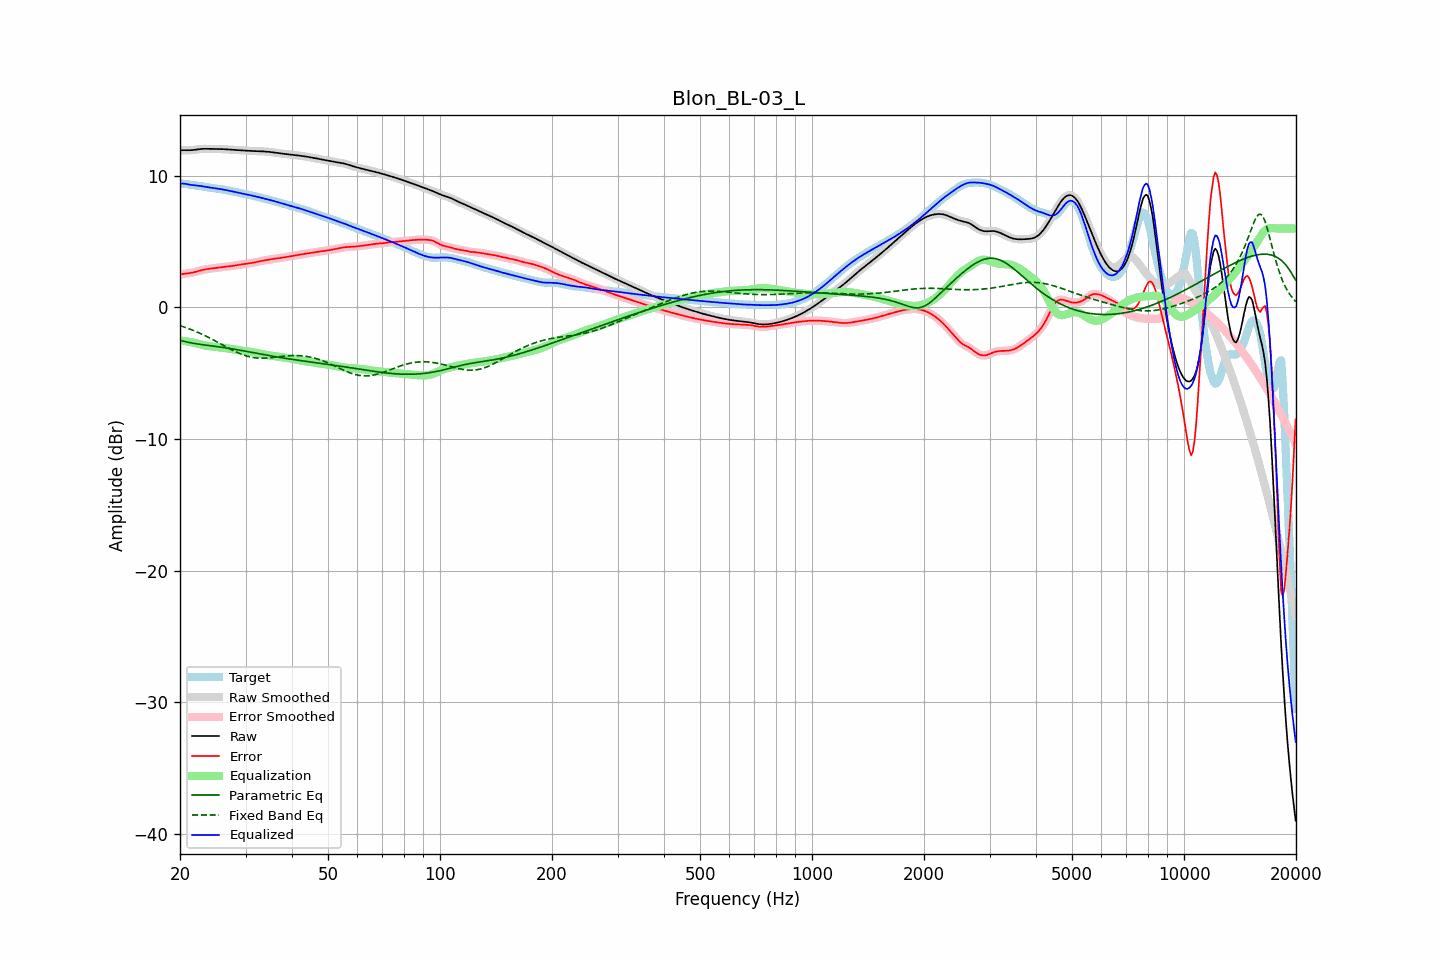

Data behind this chart, as committed beside it:
frequency, raw, error, smoothed, error_smoothed, equalization, parametric_eq, fixed_band_eq, equalized_raw, equalized_smoothed, target
20.00, 11.93, 2.50, 11.93, 2.50, -2.51, -2.50, -1.38, 9.41, 9.42, 9.43
20.20, 11.94, 2.53, 11.94, 2.52, -2.52, -2.53, -1.42, 9.42, 9.42, 9.42
20.40, 11.95, 2.55, 11.95, 2.55, -2.54, -2.56, -1.46, 9.41, 9.41, 9.40
20.61, 11.95, 2.57, 11.95, 2.57, -2.55, -2.59, -1.50, 9.40, 9.40, 9.39
20.81, 11.95, 2.58, 11.95, 2.58, -2.57, -2.62, -1.55, 9.38, 9.38, 9.37
21.02, 11.95, 2.59, 11.95, 2.59, -2.59, -2.64, -1.59, 9.35, 9.35, 9.35
21.23, 11.94, 2.61, 11.95, 2.61, -2.61, -2.67, -1.64, 9.33, 9.33, 9.34
21.44, 11.95, 2.63, 11.95, 2.63, -2.64, -2.69, -1.68, 9.31, 9.31, 9.32
21.66, 11.96, 2.66, 11.96, 2.66, -2.66, -2.72, -1.73, 9.30, 9.30, 9.30
21.87, 11.97, 2.68, 11.97, 2.69, -2.69, -2.74, -1.78, 9.28, 9.28, 9.29
22.09, 11.99, 2.72, 11.99, 2.72, -2.72, -2.76, -1.83, 9.27, 9.27, 9.27
22.31, 12.01, 2.75, 12.01, 2.75, -2.75, -2.78, -1.88, 9.26, 9.26, 9.26
22.54, 12.03, 2.79, 12.03, 2.79, -2.78, -2.79, -1.94, 9.24, 9.24, 9.24
22.76, 12.04, 2.82, 12.04, 2.82, -2.82, -2.81, -1.99, 9.22, 9.22, 9.22
22.99, 12.05, 2.85, 12.05, 2.85, -2.85, -2.83, -2.05, 9.20, 9.20, 9.20
23.22, 12.05, 2.88, 12.05, 2.88, -2.87, -2.85, -2.11, 9.18, 9.18, 9.18
23.45, 12.05, 2.90, 12.05, 2.90, -2.90, -2.86, -2.17, 9.16, 9.16, 9.16
23.69, 12.05, 2.92, 12.05, 2.92, -2.92, -2.88, -2.23, 9.14, 9.14, 9.13
23.92, 12.05, 2.94, 12.05, 2.94, -2.94, -2.89, -2.29, 9.11, 9.11, 9.11
24.16, 12.05, 2.95, 12.05, 2.95, -2.95, -2.91, -2.35, 9.09, 9.09, 9.10
24.40, 12.05, 2.97, 12.05, 2.97, -2.97, -2.93, -2.41, 9.08, 9.08, 9.08
24.65, 12.05, 2.98, 12.05, 2.98, -2.98, -2.94, -2.48, 9.06, 9.06, 9.06
24.89, 12.05, 3.00, 12.05, 3.00, -3.00, -2.96, -2.54, 9.05, 9.05, 9.05
25.14, 12.05, 3.01, 12.05, 3.01, -3.01, -2.97, -2.61, 9.03, 9.03, 9.03
25.39, 12.04, 3.03, 12.04, 3.03, -3.03, -2.99, -2.68, 9.02, 9.02, 9.02
25.65, 12.04, 3.04, 12.04, 3.04, -3.04, -3.01, -2.74, 9.00, 9.00, 9.00
25.91, 12.04, 3.06, 12.04, 3.06, -3.06, -3.02, -2.81, 8.98, 8.98, 8.97
26.16, 12.03, 3.08, 12.03, 3.08, -3.07, -3.04, -2.88, 8.96, 8.96, 8.95
26.43, 12.02, 3.09, 12.02, 3.09, -3.09, -3.06, -2.94, 8.93, 8.93, 8.93
26.69, 12.01, 3.10, 12.01, 3.10, -3.10, -3.08, -3.01, 8.91, 8.91, 8.91
26.96, 12.00, 3.11, 12.00, 3.12, -3.12, -3.10, -3.08, 8.88, 8.88, 8.89
27.23, 11.99, 3.13, 11.99, 3.13, -3.13, -3.12, -3.14, 8.86, 8.86, 8.86
27.50, 11.99, 3.15, 11.98, 3.15, -3.15, -3.14, -3.21, 8.83, 8.83, 8.84
27.77, 11.98, 3.17, 11.98, 3.17, -3.17, -3.16, -3.27, 8.81, 8.81, 8.81
28.05, 11.97, 3.19, 11.97, 3.19, -3.19, -3.18, -3.33, 8.78, 8.78, 8.78
28.33, 11.96, 3.21, 11.96, 3.21, -3.21, -3.20, -3.38, 8.75, 8.75, 8.75
28.62, 11.95, 3.23, 11.95, 3.23, -3.23, -3.22, -3.44, 8.73, 8.73, 8.72
28.90, 11.94, 3.25, 11.94, 3.25, -3.25, -3.24, -3.49, 8.70, 8.70, 8.69
29.19, 11.93, 3.27, 11.93, 3.27, -3.26, -3.26, -3.54, 8.67, 8.67, 8.67
29.48, 11.93, 3.28, 11.93, 3.28, -3.28, -3.28, -3.59, 8.64, 8.64, 8.64
29.78, 11.92, 3.30, 11.92, 3.30, -3.30, -3.31, -3.63, 8.62, 8.62, 8.62
30.08, 11.91, 3.32, 11.91, 3.32, -3.32, -3.33, -3.67, 8.60, 8.60, 8.60
30.38, 11.91, 3.33, 11.91, 3.33, -3.33, -3.35, -3.71, 8.57, 8.57, 8.57
30.68, 11.90, 3.35, 11.90, 3.35, -3.35, -3.37, -3.74, 8.55, 8.55, 8.55
30.99, 11.89, 3.37, 11.89, 3.37, -3.37, -3.40, -3.77, 8.52, 8.52, 8.52
31.30, 11.89, 3.39, 11.89, 3.39, -3.39, -3.42, -3.79, 8.49, 8.49, 8.50
31.61, 11.88, 3.41, 11.88, 3.41, -3.41, -3.44, -3.81, 8.47, 8.47, 8.47
31.93, 11.88, 3.44, 11.88, 3.44, -3.44, -3.47, -3.83, 8.44, 8.44, 8.44
32.24, 11.87, 3.46, 11.87, 3.46, -3.46, -3.49, -3.84, 8.41, 8.41, 8.41
32.57, 11.87, 3.49, 11.87, 3.49, -3.49, -3.51, -3.85, 8.38, 8.38, 8.38
32.89, 11.86, 3.52, 11.86, 3.52, -3.51, -3.53, -3.85, 8.35, 8.35, 8.35
33.22, 11.86, 3.54, 11.86, 3.54, -3.54, -3.56, -3.85, 8.32, 8.32, 8.32
33.55, 11.85, 3.57, 11.85, 3.57, -3.56, -3.58, -3.85, 8.29, 8.29, 8.29
33.89, 11.85, 3.59, 11.85, 3.59, -3.59, -3.60, -3.85, 8.26, 8.26, 8.26
34.23, 11.84, 3.61, 11.84, 3.61, -3.61, -3.62, -3.84, 8.23, 8.23, 8.23
34.57, 11.83, 3.63, 11.83, 3.63, -3.63, -3.65, -3.83, 8.20, 8.20, 8.20
34.92, 11.81, 3.65, 11.81, 3.65, -3.65, -3.67, -3.82, 8.17, 8.17, 8.16
35.27, 11.80, 3.67, 11.80, 3.67, -3.67, -3.69, -3.81, 8.13, 8.13, 8.13
35.62, 11.78, 3.69, 11.78, 3.69, -3.68, -3.71, -3.80, 8.10, 8.10, 8.10
35.97, 11.76, 3.70, 11.77, 3.70, -3.70, -3.73, -3.78, 8.06, 8.07, 8.06
... 635 more rows
